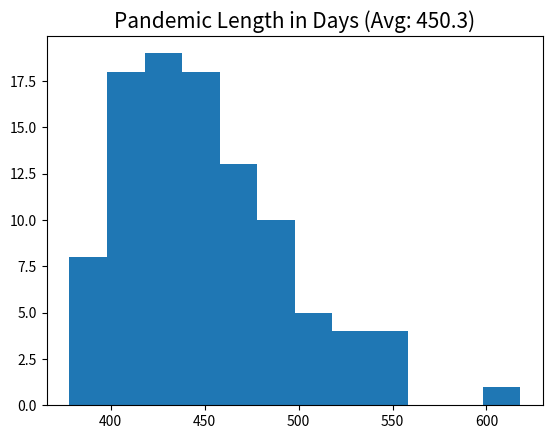
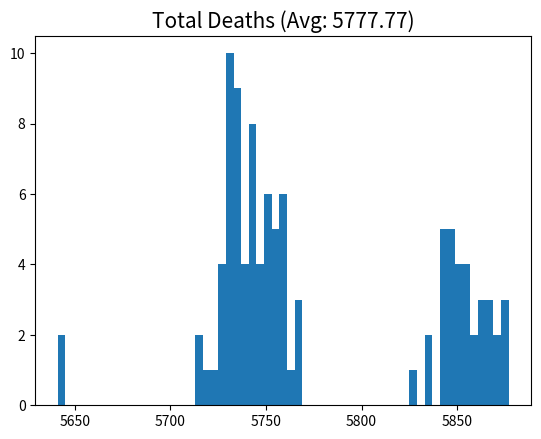
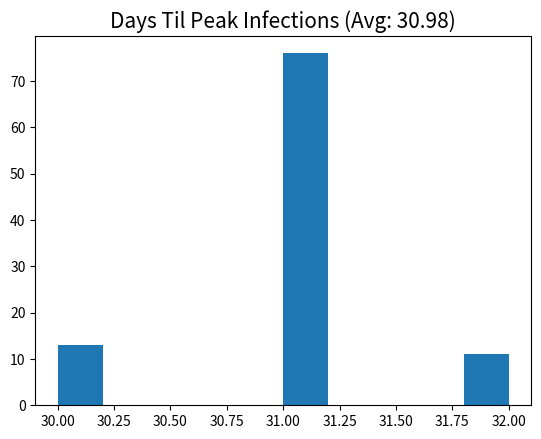
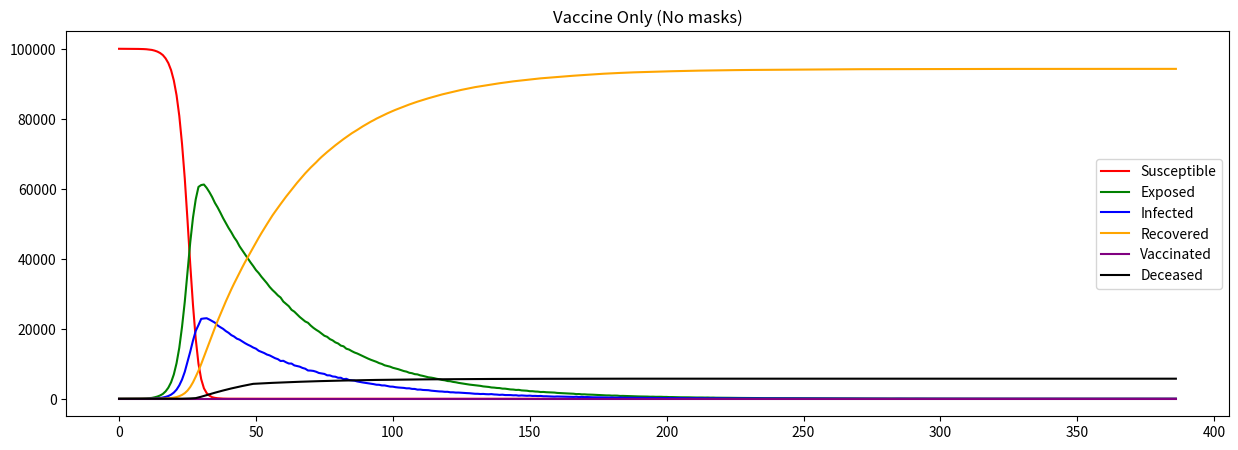

These charts were generated, in order, by the following Python code:
from numpy.random import binomial
import matplotlib.pyplot as plt
import math
import numpy as np

'''
GROUPS:
    S: Susceptible
    E: Exposed --- NOTE: Exposed means infected, but not contagious
    I: Infected
    R: Recovered
    V: Vaccinated
    D: Deceased
'''

# REFERENCE THIS LINK FOR INFO ON SEIR: https://docs.idmod.org/projects/emod-hiv/en/latest/model-seir.html

if __name__ == '__main__':
    # Population size
    N = 100000

    # P(S -> E)
    r0 = 2.7        # avg number of people an infected person will spread to, scale by pop to get "per person" avg
    alpha = r0/N

    # P(E -> I) -- set as .375 because it usually takes 2-4 days to become infectious?
    # should think ab this a bit more
    exposed_rate = .375

    # P(I -> R)
    beta = .1

    # P(I -> D)
    recovery_rate = .97  # somewhere between [.97, .9975]
    death_rate = 1 - recovery_rate

    # went with this value because it is unknown how many people can be vaccinated per day, but it would likely be at least
    # 1% of population
    num_vaccinated_per_day = N * .01

    # ICU info
    icu_beds = 27
    icu_rate = .001782

    days = []
    deaths = []
    days_til_peak = []
    peak_infections = 1
    for i in range(100):
        S = [N-1]
        E = [0]
        I = [1]
        R = [0]
        D = [0]
        V = [0]
        t = 0

        # Run until all recovered or we run out of infected/exposed people
        while (I[t] > 0 or E[t] > 0):
            S.append(binomial(S[t], (1 - alpha) ** I[t]))

            # since the path from I could go to R or D, we first calculate the num that go to R or D
            num_leaving_I = binomial(I[t], beta)
            I_to_R = math.ceil(num_leaving_I * recovery_rate)
            I_to_D = num_leaving_I - I_to_R

            # lower recovery if ICU full
            if I[t]*icu_rate > icu_beds:
                recovery_rate = .9
            else:
                recovery_rate = .97

            # transitioning num leaving I to R or D
            R.append(R[t] + I_to_R)
            D.append(D[t] + I_to_D)

            I.append(binomial(E[t], exposed_rate))

            # moving from S -> V
            if t < 250:
                V.append(0)

            else:
                # edge case if remainder of susceptible population gets vaccinated
                if S[t] <= num_vaccinated_per_day:
                    V.append(V[t] + S[t])
                    S[t + 1] = 0

                else:
                    V.append(V[t] + num_vaccinated_per_day)
                    S[t + 1] = S[t + 1] - num_vaccinated_per_day


            # NOTE: formula for E is what the formula for I was under the SIR model
            E.append(N - S[t + 1] - I[t + 1] - R[t + 1] - D[t + 1] - V[t + 1])

            if I[-1] > peak_infections:
                peak_infections = I[-1]
                peak_day = t 


            t += 1


        days.append(t)
        days_til_peak.append(peak_day)
        deaths.append(D[-1])

    print(sum(days) / len(days))

    avg_length = sum(days) / len(days)
    avg_deaths = sum(deaths) / len(deaths)
    avg_days_til_peak = sum(days_til_peak) / len(days_til_peak)

    plt.hist(days, bins=np.arange(min(days), max(days) + 20, 20))
    plt.title(f'Pandemic Length in Days (Avg: {avg_length})', size=15)
    plt.show()

    plt.hist(deaths, bins=np.arange(min(deaths), max(deaths) + 4, 4))
    plt.title(f'Total Deaths (Avg: {avg_deaths})', size=15)
    plt.show()

    plt.hist(days_til_peak)
    plt.title(f'Days Til Peak Infections (Avg: {avg_days_til_peak})', size=15)
    plt.show()

    # graph_label = {.2: 'Low', .5: 'Medium', .9: 'High'}
    # adoption_label = graph_label[mask_adoption]
    # effectiveness_label = graph_label[mask_effectiveness]

    plt.figure(figsize=(15, 5))
    plt.plot(range(0, t + 1), S, color='red', label='Susceptible')
    plt.plot(range(0, t + 1), E, color='green', label='Exposed')
    plt.plot(range(0, t + 1), I, color='blue', label='Infected')
    plt.plot(range(0, t + 1), R, color='orange', label='Recovered')
    plt.plot(range(0, t + 1), V, color='purple', label='Vaccinated')
    plt.plot(range(0, t + 1), D, color='black', label='Deceased')
    plt.title('Vaccine Only (No masks)')
    plt.legend()
    plt.show()
